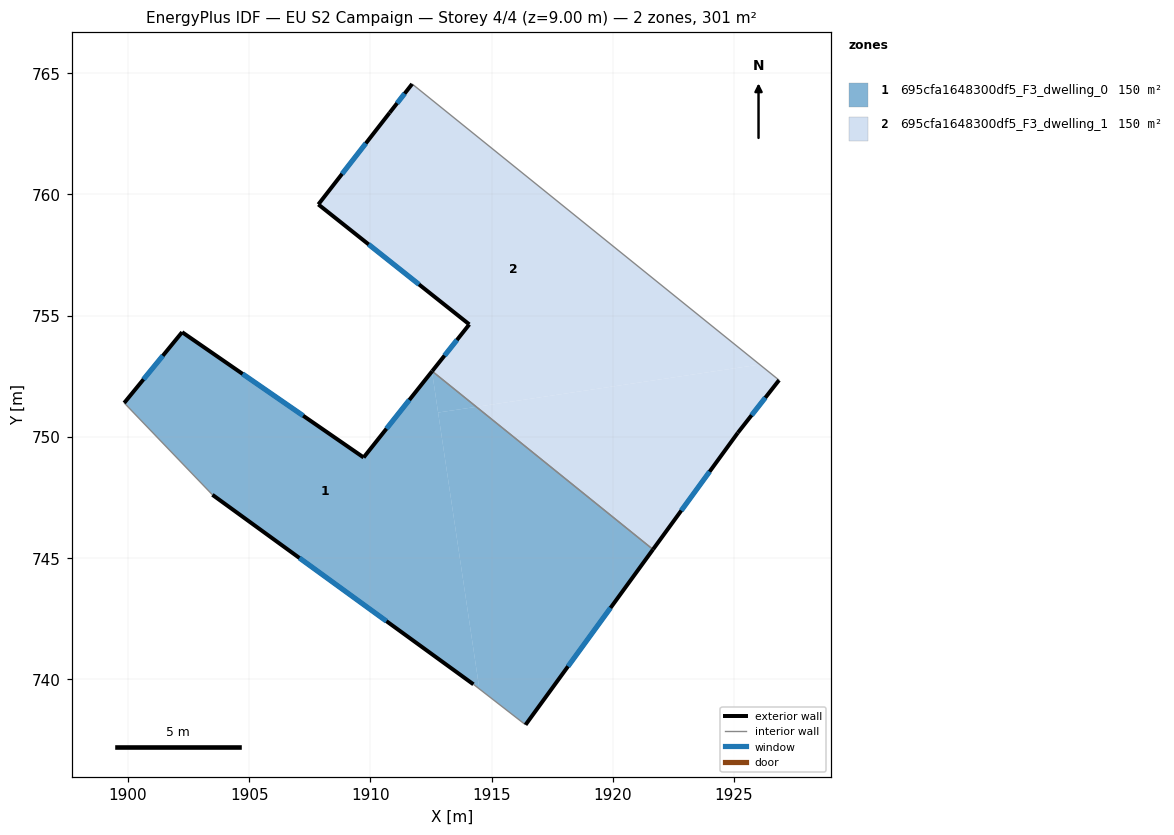
=== STOREY PLAN SPEC (per zone: floor XY polygon, exterior-wall plan segments, windows/doors) ===
zone 1: 695cfa1648300df5_F3_dwelling_0  (150.5 m²)
  floor: (1912.54, 752.70) (1914.49, 739.60) (1914.25, 739.79) (1903.48, 747.61) (1899.84, 751.40) (1902.23, 754.32) (1909.72, 749.15)
  floor: (1921.66, 745.35) (1916.40, 738.12) (1914.49, 739.60) (1912.79, 751.00) (1914.37, 751.24)
  floor: (1914.37, 751.24) (1912.79, 751.00) (1912.54, 752.70) (1912.54, 752.71)
  exterior wall: (1902.23, 754.32) – (1899.84, 751.40)  [3.8 m]
    window: (1901.43, 753.34) – (1900.63, 752.37)  [1.3 m²]
  exterior wall: (1909.72, 749.15) – (1902.23, 754.32)  [9.1 m]
    window: (1907.22, 750.87) – (1904.72, 752.59)  [3.0 m²]
  exterior wall: (1912.54, 752.71) – (1909.72, 749.15)  [4.5 m]
    window: (1911.60, 751.52) – (1910.66, 750.33)  [1.5 m²]
  exterior wall: (1916.40, 738.12) – (1921.66, 745.35)  [8.9 m]
    window: (1918.15, 740.53) – (1919.90, 742.94)  [3.0 m²]
  exterior wall: (1903.48, 747.61) – (1914.25, 739.79)  [13.3 m]
    window: (1907.07, 745.00) – (1910.66, 742.39)  [4.4 m²]
  interior walls: 3
zone 2: 695cfa1648300df5_F3_dwelling_1  (150.5 m²)
  floor: (1926.06, 752.98) (1914.37, 751.24) (1912.54, 752.71) (1914.08, 754.64) (1907.85, 759.59) (1910.81, 763.40) (1911.72, 764.56)
  floor: (1926.86, 752.34) (1925.16, 750.17) (1921.66, 745.35) (1914.37, 751.24) (1926.06, 752.98)
  exterior wall: (1907.85, 759.59) – (1914.08, 754.64)  [8.0 m]
    window: (1909.92, 757.94) – (1912.00, 756.29)  [2.7 m²]
  exterior wall: (1910.79, 763.37) – (1907.85, 759.59)  [4.8 m]
    window: (1909.81, 762.11) – (1908.83, 760.85)  [1.6 m²]
  exterior wall: (1911.72, 764.56) – (1910.79, 763.37)  [1.5 m]
    window: (1911.41, 764.16) – (1911.10, 763.76)  [0.5 m²]
  exterior wall: (1925.16, 750.17) – (1926.86, 752.34)  [2.8 m]
    window: (1925.72, 750.89) – (1926.29, 751.61)  [0.9 m²]
  exterior wall: (1921.66, 745.35) – (1925.16, 750.17)  [6.0 m]
    window: (1922.82, 746.96) – (1923.99, 748.56)  [2.0 m²]
  exterior wall: (1914.08, 754.64) – (1912.54, 752.71)  [2.5 m]
    window: (1913.57, 753.99) – (1913.05, 753.35)  [0.8 m²]
  interior walls: 2

=== DERIVED (storey summary) ===
Building: EU S2 Campaign
Storey: 4 of 4  (floor level z = 9.00 m)
Storey gross floor area: 301.0 m²
Zones on this storey: 2
  - 695cfa1648300df5_F3_dwelling_0: floor 150.5 m²; exterior wall 39.7 m (119.0 m²); 5 window(s) 13.2 m²; WWR 11.1%
  - 695cfa1648300df5_F3_dwelling_1: floor 150.5 m²; exterior wall 25.4 m (76.3 m²); 6 window(s) 8.5 m²; WWR 11.1%
Zone adjacency (shared interzone walls):
  - 695cfa1648300df5_F3_dwelling_0 ↔ 695cfa1648300df5_F3_dwelling_1